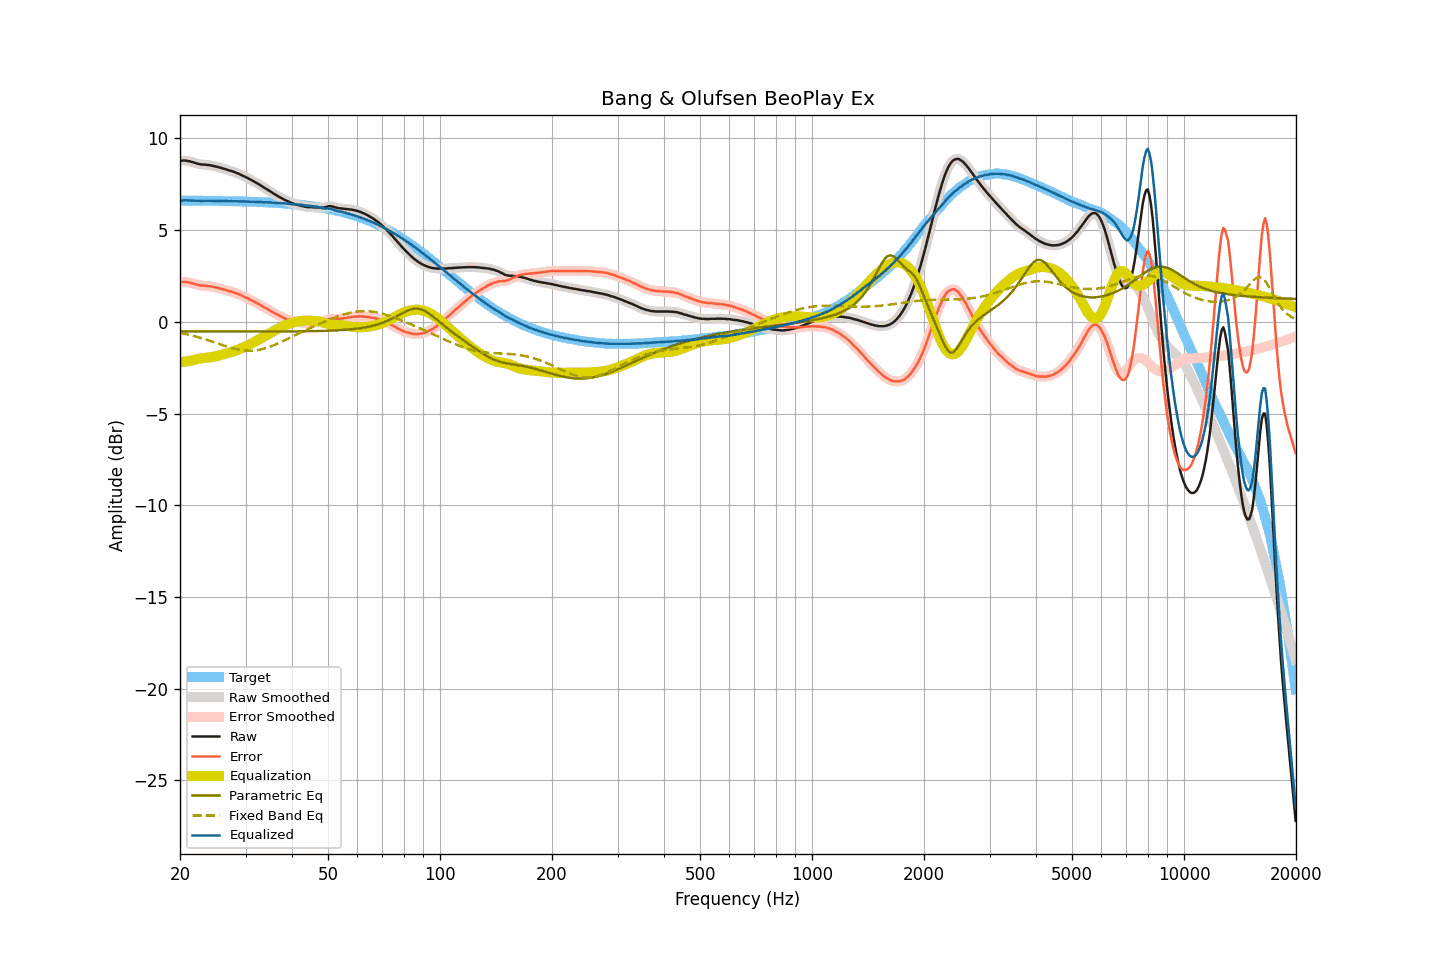

The file beside this chart, header and first rows:
frequency, raw, smoothed, error, error_smoothed, equalization, parametric_eq, fixed_band_eq, equalized_raw, equalized_smoothed, target
20.00, 8.79, 8.78, 2.17, 2.17, -2.19, -0.52, -0.59, 6.60, 6.60, 6.62
20.20, 8.79, 8.79, 2.17, 2.18, -2.18, -0.52, -0.61, 6.60, 6.61, 6.61
20.40, 8.80, 8.79, 2.18, 2.18, -2.18, -0.52, -0.63, 6.62, 6.62, 6.61
20.61, 8.80, 8.79, 2.18, 2.18, -2.17, -0.52, -0.65, 6.63, 6.62, 6.61
20.81, 8.79, 8.79, 2.17, 2.17, -2.16, -0.52, -0.67, 6.63, 6.63, 6.61
21.02, 8.77, 8.77, 2.15, 2.16, -2.14, -0.52, -0.69, 6.62, 6.62, 6.61
21.23, 8.76, 8.75, 2.14, 2.14, -2.13, -0.52, -0.71, 6.62, 6.62, 6.61
21.44, 8.73, 8.73, 2.11, 2.12, -2.12, -0.52, -0.73, 6.61, 6.61, 6.61
21.66, 8.71, 8.70, 2.10, 2.09, -2.09, -0.52, -0.76, 6.61, 6.61, 6.61
21.87, 8.67, 8.67, 2.07, 2.07, -2.07, -0.52, -0.78, 6.61, 6.61, 6.61
22.09, 8.65, 8.65, 2.04, 2.04, -2.04, -0.52, -0.80, 6.60, 6.61, 6.61
22.31, 8.63, 8.62, 2.02, 2.02, -2.02, -0.52, -0.83, 6.60, 6.60, 6.61
22.54, 8.61, 8.60, 2.00, 2.00, -2.00, -0.52, -0.85, 6.60, 6.60, 6.61
22.76, 8.59, 8.59, 1.98, 1.98, -1.99, -0.52, -0.88, 6.60, 6.60, 6.61
22.99, 8.58, 8.58, 1.97, 1.97, -1.98, -0.52, -0.91, 6.60, 6.60, 6.60
23.22, 8.58, 8.57, 1.97, 1.97, -1.97, -0.52, -0.93, 6.61, 6.60, 6.60
23.45, 8.57, 8.56, 1.96, 1.96, -1.96, -0.52, -0.96, 6.61, 6.61, 6.60
23.69, 8.56, 8.56, 1.95, 1.96, -1.95, -0.52, -0.99, 6.60, 6.61, 6.60
23.92, 8.55, 8.55, 1.94, 1.95, -1.94, -0.52, -1.02, 6.60, 6.60, 6.60
24.16, 8.54, 8.53, 1.94, 1.93, -1.93, -0.52, -1.05, 6.61, 6.60, 6.60
24.40, 8.52, 8.52, 1.92, 1.92, -1.92, -0.52, -1.07, 6.60, 6.60, 6.60
24.65, 8.50, 8.50, 1.90, 1.90, -1.90, -0.52, -1.10, 6.60, 6.60, 6.60
24.89, 8.48, 8.48, 1.88, 1.88, -1.88, -0.52, -1.13, 6.59, 6.59, 6.60
25.14, 8.46, 8.45, 1.86, 1.86, -1.86, -0.52, -1.16, 6.59, 6.59, 6.59
25.39, 8.43, 8.43, 1.84, 1.84, -1.84, -0.52, -1.19, 6.59, 6.59, 6.59
25.65, 8.41, 8.41, 1.81, 1.82, -1.82, -0.52, -1.22, 6.59, 6.59, 6.59
25.91, 8.39, 8.38, 1.80, 1.79, -1.79, -0.52, -1.25, 6.59, 6.59, 6.59
26.16, 8.36, 8.36, 1.77, 1.77, -1.77, -0.52, -1.28, 6.58, 6.59, 6.59
26.43, 8.34, 8.33, 1.75, 1.75, -1.75, -0.52, -1.31, 6.59, 6.59, 6.59
26.69, 8.31, 8.30, 1.72, 1.72, -1.72, -0.52, -1.34, 6.58, 6.58, 6.58
26.96, 8.28, 8.28, 1.69, 1.69, -1.70, -0.52, -1.37, 6.58, 6.58, 6.58
27.23, 8.25, 8.25, 1.66, 1.67, -1.67, -0.52, -1.39, 6.58, 6.58, 6.58
27.50, 8.23, 8.22, 1.65, 1.64, -1.64, -0.52, -1.42, 6.58, 6.58, 6.58
27.77, 8.19, 8.19, 1.62, 1.62, -1.62, -0.52, -1.44, 6.58, 6.58, 6.58
28.05, 8.17, 8.16, 1.59, 1.59, -1.59, -0.52, -1.47, 6.58, 6.58, 6.58
28.33, 8.13, 8.13, 1.55, 1.56, -1.55, -0.52, -1.49, 6.57, 6.57, 6.57
28.62, 8.10, 8.09, 1.52, 1.52, -1.52, -0.52, -1.51, 6.57, 6.57, 6.57
28.90, 8.06, 8.05, 1.49, 1.49, -1.49, -0.52, -1.52, 6.57, 6.57, 6.57
29.19, 8.02, 8.02, 1.45, 1.45, -1.45, -0.52, -1.54, 6.57, 6.57, 6.57
29.48, 7.98, 7.97, 1.41, 1.41, -1.41, -0.52, -1.55, 6.56, 6.56, 6.56
29.78, 7.94, 7.93, 1.37, 1.37, -1.37, -0.52, -1.56, 6.56, 6.56, 6.56
30.08, 7.89, 7.89, 1.33, 1.33, -1.33, -0.52, -1.57, 6.56, 6.56, 6.56
30.38, 7.85, 7.84, 1.29, 1.29, -1.29, -0.52, -1.57, 6.56, 6.55, 6.56
30.68, 7.80, 7.80, 1.24, 1.24, -1.24, -0.52, -1.58, 6.55, 6.55, 6.55
30.99, 7.75, 7.75, 1.20, 1.20, -1.20, -0.52, -1.58, 6.54, 6.55, 6.55
31.30, 7.71, 7.70, 1.16, 1.16, -1.16, -0.52, -1.57, 6.55, 6.55, 6.55
31.61, 7.66, 7.66, 1.11, 1.11, -1.11, -0.52, -1.56, 6.55, 6.55, 6.54
31.93, 7.61, 7.61, 1.07, 1.07, -1.06, -0.52, -1.55, 6.54, 6.54, 6.54
32.24, 7.55, 7.55, 1.02, 1.02, -1.02, -0.52, -1.54, 6.54, 6.54, 6.54
32.57, 7.51, 7.50, 0.97, 0.97, -0.97, -0.52, -1.53, 6.54, 6.54, 6.53
32.89, 7.44, 7.45, 0.91, 0.92, -0.92, -0.52, -1.51, 6.53, 6.53, 6.53
33.22, 7.40, 7.39, 0.87, 0.87, -0.87, -0.52, -1.49, 6.53, 6.52, 6.53
33.55, 7.33, 7.34, 0.81, 0.82, -0.82, -0.52, -1.47, 6.52, 6.52, 6.52
33.89, 7.29, 7.29, 0.77, 0.77, -0.77, -0.52, -1.44, 6.52, 6.52, 6.52
34.23, 7.24, 7.23, 0.72, 0.72, -0.72, -0.52, -1.41, 6.52, 6.52, 6.51
34.57, 7.18, 7.18, 0.67, 0.67, -0.67, -0.52, -1.38, 6.51, 6.51, 6.51
34.92, 7.13, 7.12, 0.62, 0.62, -0.61, -0.52, -1.35, 6.51, 6.51, 6.51
35.27, 7.07, 7.06, 0.57, 0.56, -0.56, -0.52, -1.32, 6.50, 6.50, 6.50
35.62, 7.01, 7.01, 0.51, 0.51, -0.51, -0.52, -1.28, 6.49, 6.50, 6.50
35.97, 6.95, 6.95, 0.46, 0.46, -0.46, -0.52, -1.25, 6.49, 6.49, 6.49
... 635 more rows
